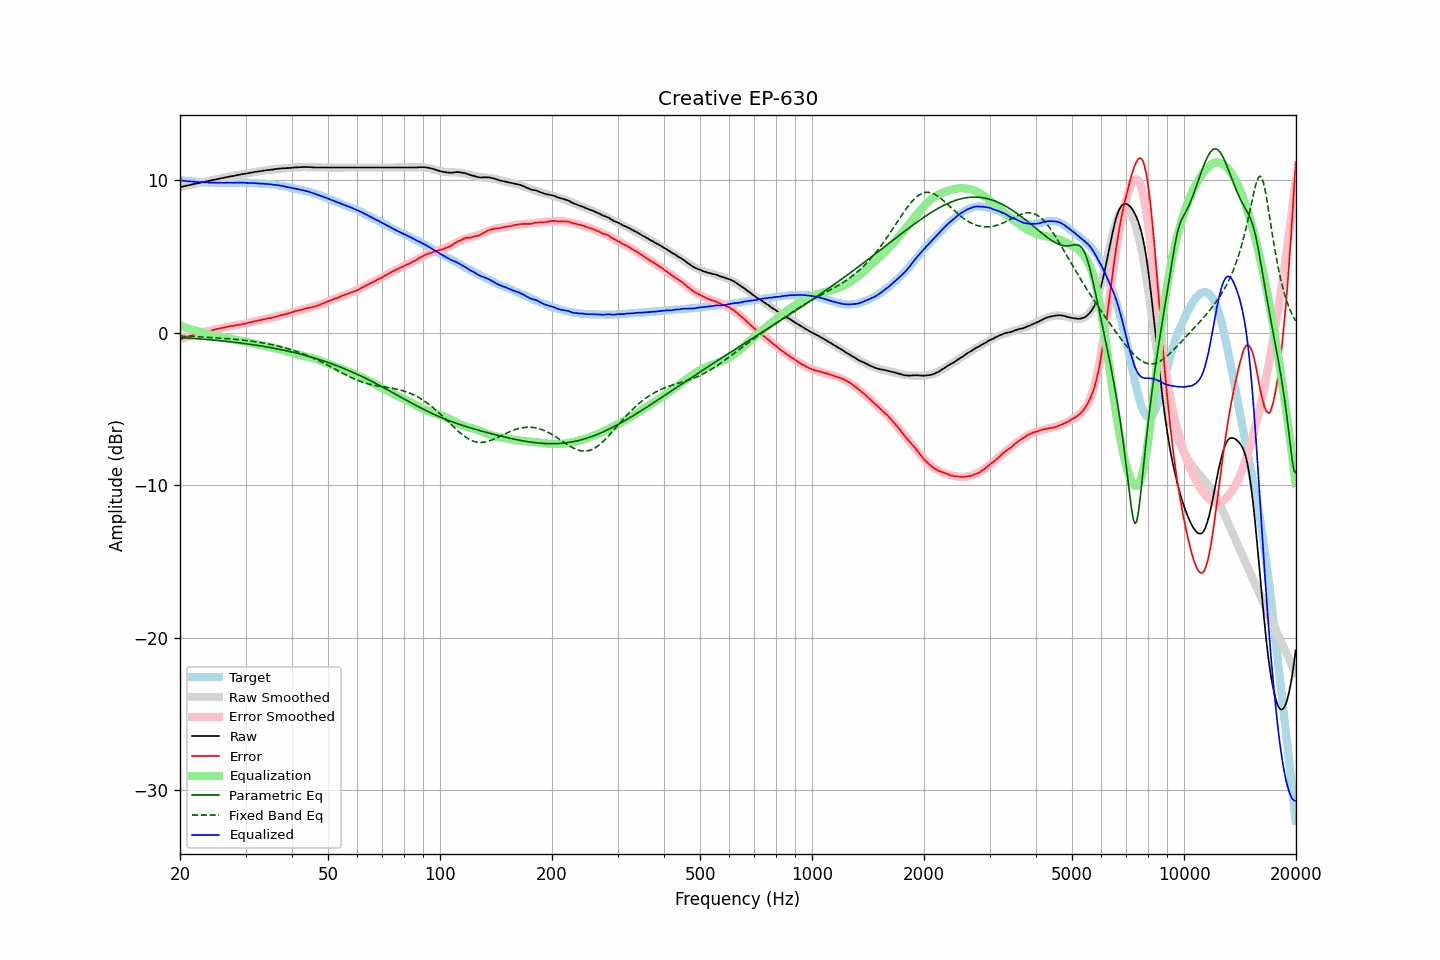

The file beside this chart, header and first rows:
frequency, raw, error, smoothed, error_smoothed, equalization, parametric_eq, fixed_band_eq, equalized_raw, equalized_smoothed, target
20.00, 9.54, -0.44, 9.54, -0.44, 0.44, -0.33, -0.23, 9.98, 9.98, 9.98
20.20, 9.56, -0.41, 9.56, -0.41, 0.41, -0.33, -0.23, 9.97, 9.97, 9.97
20.40, 9.58, -0.38, 9.58, -0.37, 0.37, -0.34, -0.23, 9.95, 9.95, 9.96
20.61, 9.61, -0.34, 9.61, -0.34, 0.34, -0.35, -0.24, 9.94, 9.94, 9.95
20.81, 9.63, -0.30, 9.63, -0.30, 0.30, -0.35, -0.24, 9.93, 9.93, 9.93
21.02, 9.65, -0.27, 9.65, -0.27, 0.27, -0.36, -0.25, 9.92, 9.92, 9.92
21.23, 9.68, -0.23, 9.68, -0.23, 0.23, -0.37, -0.25, 9.91, 9.91, 9.91
21.44, 9.70, -0.22, 9.70, -0.20, 0.20, -0.38, -0.26, 9.90, 9.90, 9.92
21.66, 9.72, -0.18, 9.72, -0.17, 0.17, -0.38, -0.26, 9.89, 9.89, 9.90
21.87, 9.75, -0.15, 9.75, -0.14, 0.14, -0.39, -0.27, 9.89, 9.88, 9.90
22.09, 9.77, -0.11, 9.77, -0.11, 0.11, -0.40, -0.27, 9.88, 9.88, 9.88
22.31, 9.79, -0.08, 9.79, -0.08, 0.08, -0.41, -0.28, 9.87, 9.87, 9.87
22.54, 9.81, -0.05, 9.81, -0.05, 0.05, -0.41, -0.28, 9.86, 9.86, 9.86
22.76, 9.84, -0.02, 9.83, -0.02, 0.02, -0.42, -0.29, 9.86, 9.86, 9.86
22.99, 9.86, 0.01, 9.86, 0.00, -0.00, -0.43, -0.29, 9.85, 9.85, 9.85
23.22, 9.88, 0.04, 9.88, 0.03, -0.03, -0.44, -0.30, 9.85, 9.85, 9.84
23.45, 9.90, 0.05, 9.90, 0.06, -0.06, -0.45, -0.30, 9.84, 9.84, 9.85
23.69, 9.92, 0.08, 9.92, 0.09, -0.09, -0.46, -0.31, 9.83, 9.84, 9.84
23.92, 9.94, 0.11, 9.94, 0.11, -0.11, -0.47, -0.32, 9.83, 9.83, 9.83
24.16, 9.96, 0.12, 9.96, 0.14, -0.14, -0.48, -0.32, 9.82, 9.83, 9.84
24.40, 9.99, 0.15, 9.99, 0.16, -0.16, -0.48, -0.33, 9.83, 9.83, 9.84
24.65, 10.01, 0.18, 10.01, 0.18, -0.18, -0.49, -0.34, 9.83, 9.83, 9.83
24.89, 10.03, 0.20, 10.03, 0.21, -0.21, -0.50, -0.34, 9.82, 9.82, 9.83
25.14, 10.05, 0.23, 10.05, 0.23, -0.23, -0.51, -0.35, 9.82, 9.82, 9.82
25.39, 10.08, 0.26, 10.08, 0.25, -0.25, -0.52, -0.36, 9.83, 9.82, 9.82
25.65, 10.10, 0.28, 10.10, 0.28, -0.28, -0.53, -0.36, 9.82, 9.82, 9.82
25.91, 10.12, 0.30, 10.12, 0.30, -0.30, -0.54, -0.37, 9.82, 9.82, 9.82
26.16, 10.14, 0.31, 10.14, 0.32, -0.32, -0.56, -0.38, 9.82, 9.82, 9.83
26.43, 10.16, 0.34, 10.16, 0.34, -0.34, -0.57, -0.39, 9.81, 9.82, 9.82
26.69, 10.19, 0.37, 10.18, 0.37, -0.37, -0.58, -0.40, 9.82, 9.82, 9.82
26.96, 10.21, 0.39, 10.21, 0.39, -0.39, -0.59, -0.40, 9.82, 9.82, 9.82
27.23, 10.23, 0.41, 10.23, 0.41, -0.41, -0.60, -0.41, 9.82, 9.82, 9.82
27.50, 10.25, 0.43, 10.25, 0.42, -0.42, -0.61, -0.42, 9.82, 9.82, 9.82
27.77, 10.26, 0.43, 10.27, 0.44, -0.44, -0.62, -0.43, 9.82, 9.82, 9.83
28.05, 10.28, 0.46, 10.29, 0.46, -0.46, -0.64, -0.44, 9.82, 9.83, 9.82
28.33, 10.31, 0.48, 10.31, 0.48, -0.48, -0.65, -0.45, 9.83, 9.83, 9.83
28.62, 10.33, 0.50, 10.33, 0.50, -0.50, -0.66, -0.46, 9.83, 9.83, 9.83
28.90, 10.35, 0.51, 10.35, 0.52, -0.52, -0.68, -0.47, 9.83, 9.83, 9.84
29.19, 10.37, 0.53, 10.37, 0.54, -0.54, -0.69, -0.48, 9.83, 9.83, 9.84
29.48, 10.39, 0.56, 10.39, 0.56, -0.56, -0.70, -0.49, 9.83, 9.83, 9.83
29.78, 10.41, 0.58, 10.41, 0.58, -0.58, -0.72, -0.51, 9.83, 9.82, 9.83
30.08, 10.42, 0.59, 10.42, 0.60, -0.60, -0.73, -0.52, 9.81, 9.82, 9.83
30.38, 10.44, 0.63, 10.44, 0.63, -0.63, -0.74, -0.53, 9.81, 9.82, 9.81
30.68, 10.46, 0.65, 10.46, 0.65, -0.65, -0.76, -0.54, 9.81, 9.81, 9.81
30.99, 10.48, 0.67, 10.48, 0.67, -0.67, -0.77, -0.56, 9.80, 9.81, 9.81
31.30, 10.50, 0.69, 10.50, 0.70, -0.70, -0.79, -0.57, 9.80, 9.80, 9.81
31.61, 10.52, 0.72, 10.52, 0.72, -0.72, -0.81, -0.59, 9.80, 9.79, 9.80
31.93, 10.54, 0.76, 10.53, 0.75, -0.75, -0.82, -0.60, 9.79, 9.79, 9.78
32.24, 10.55, 0.76, 10.55, 0.77, -0.77, -0.84, -0.62, 9.78, 9.78, 9.79
32.57, 10.57, 0.80, 10.57, 0.79, -0.79, -0.85, -0.63, 9.77, 9.77, 9.77
32.89, 10.58, 0.81, 10.58, 0.82, -0.82, -0.87, -0.65, 9.76, 9.77, 9.77
33.22, 10.60, 0.84, 10.60, 0.84, -0.84, -0.89, -0.67, 9.76, 9.76, 9.76
33.55, 10.62, 0.86, 10.61, 0.86, -0.86, -0.91, -0.69, 9.76, 9.75, 9.76
33.89, 10.63, 0.88, 10.63, 0.88, -0.88, -0.92, -0.71, 9.75, 9.75, 9.75
34.23, 10.65, 0.92, 10.64, 0.91, -0.91, -0.94, -0.73, 9.74, 9.74, 9.73
34.57, 10.66, 0.93, 10.66, 0.93, -0.93, -0.96, -0.75, 9.73, 9.73, 9.73
34.92, 10.67, 0.96, 10.67, 0.95, -0.95, -0.98, -0.77, 9.72, 9.72, 9.71
35.27, 10.68, 0.95, 10.69, 0.98, -0.98, -1.00, -0.79, 9.70, 9.71, 9.73
35.62, 10.69, 0.99, 10.70, 1.00, -1.00, -1.02, -0.81, 9.69, 9.70, 9.70
35.97, 10.71, 1.01, 10.71, 1.03, -1.03, -1.04, -0.84, 9.68, 9.68, 9.70
... 635 more rows
